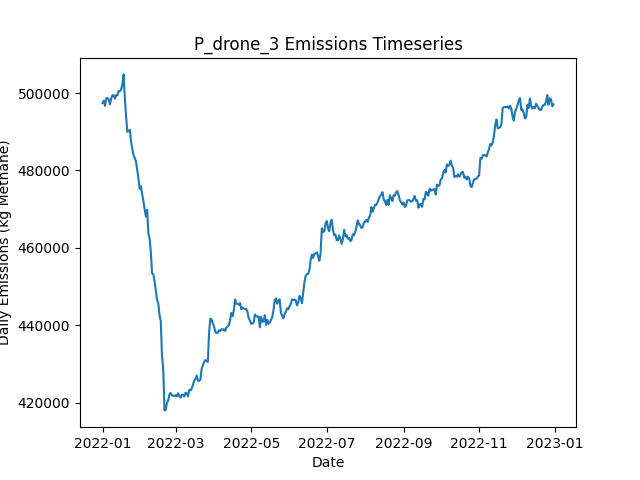

Source data for this figure (header and first rows):
Date, Daily Emissions (Kg Methane), Daily Mitigable Emissions (Kg Methane), Daily Non-Mitigable Emissions (Kg Methan…, Daily Cost ($), Active Leaks, New Leaks, Leaks Repaired, Leaks Naturally Repaired, Leaks Tagged, Daily Repair Cost ($), Daily Natural Repair Cost ($), drone Deployment Cost ($), drone Sites flagged for Follow-Up, drone Leaks tagged for repair, drone Sites Visited, drone Travel Time (Minutes), drone Survey Time (Minutes), OGI_FU Deployment Cost ($), OGI_FU Sites flagged for Follow-Up, OGI_FU Leaks tagged for repair, OGI_FU Sites Visited, OGI_FU Travel Time (Minutes), OGI_FU Survey Time (Minutes)
2022-01-01, 497422, 98565, 398857, 500, 3589, 3615, 0, 15, 0.00000, 0.00000, 3000, 500, 0, , 9, 300, 180, 0.00000, , 0, 0, 0, 0
2022-01-02, 498026, 99083, 398943, 500, 3591, 9, 0, 7, 0.00000, 0.00000, 1400, 500, 0, , 9, 300, 180, 0.00000, , 0, 0, 0, 0
2022-01-03, 496690, 99077, 397613, 1500, 3589, 6, 0, 6, 66, 0.00000, 1200, 500, 9, , 9, 300, 180, 1000, , 66, 3, 120, 360
2022-01-04, 498686, 98861, 399825, 1500, 3588, 13, 0, 12, 71, 0.00000, 2400, 500, 9, , 9, 300, 180, 1000, , 71, 3, 120, 360
2022-01-05, 498704, 99052, 399652, 1500, 3593, 9, 0, 1, 59, 0.00000, 200, 500, 9, , 9, 300, 180, 1000, , 59, 3, 120, 360
2022-01-06, 498333, 99356, 398978, 1500, 3588, 7, 0, 8, 71, 0.00000, 1600, 500, 9, , 9, 300, 180, 1000, , 71, 3, 120, 360
2022-01-07, 497071, 99061, 398010, 1500, 3586, 7, 0, 6, 82, 0.00000, 1200, 500, 9, , 9, 300, 180, 1000, , 82, 3, 120, 360
2022-01-08, 498643, 99094, 399548, 1500, 3593, 11, 0, 2, 81, 0.00000, 400, 500, 9, , 9, 300, 180, 1000, , 81, 3, 120, 360
2022-01-09, 499434, 99125, 400308, 1500, 3596, 7, 0, 3, 60, 0.00000, 600, 500, 9, , 9, 300, 180, 1000, , 60, 3, 120, 360
2022-01-10, 499456, 99752, 399704, 1500, 3599, 15, 0, 2, 77, 0.00000, 400, 500, 9, , 9, 300, 180, 1000, , 77, 3, 120, 360
2022-01-11, 498559, 99823, 398736, 1500, 3598, 10, 0, 6, 75, 0.00000, 1200, 500, 9, , 9, 300, 180, 1000, , 75, 3, 120, 360
2022-01-12, 499478, 100258, 399220, 1500, 3606, 14, 0, 2, 64, 0.00000, 400, 500, 9, , 1, 30, 20, 1000, , 64, 3, 120, 360
2022-01-13, 499423, 100221, 399203, 1000, 3606, 7, 0, 4, 53, 0.00000, 800, 0.00000, 9, , 0, 0, 0, 1000, , 53, 3, 120, 360
2022-01-14, 500514, 100620, 399894, 1000, 3607, 9, 0, 5, 71, 0.00000, 1000, 0.00000, 1, , 0, 0, 0, 1000, , 71, 3, 120, 360
2022-01-15, 500501, 100711, 399790, 1000, 3611, 11, 0, 5, 72, 0.00000, 1000, 0.00000, 0, , 0, 0, 0, 1000, , 72, 3, 120, 360
2022-01-16, 500875, 100808, 400067, 1000, 3614, 10, 0, 3, 84, 0.00000, 600, 0.00000, 0, , 0, 0, 0, 1000, , 84, 3, 120, 360
2022-01-17, 502195, 100867, 401328, 1000, 3620, 9, 0, 1, 69, 0.00000, 200, 0.00000, 0, , 0, 0, 0, 1000, , 69, 3, 120, 360
2022-01-18, 504819, 99465, 405354, 14000, 3567, 19, 65, 5, 64, 13000, 1000, 0.00000, 0, , 0, 0, 0, 1000, , 64, 3, 120, 360
2022-01-19, 498664, 96766, 401898, 13400, 3506, 14, 62, 3, 65, 12400, 600, 0.00000, 0, , 0, 0, 0, 1000, , 65, 3, 120, 360
2022-01-20, 493872, 91973, 401898, 10800, 3465, 16, 49, 6, 73, 9800, 1200, 0.00000, 0, , 0, 0, 0, 1000, , 73, 3, 120, 360
2022-01-21, 489980, 89153, 400827, 15000, 3393, 3, 70, 2, 57, 14000, 400, 0.00000, 0, , 0, 0, 0, 1000, , 57, 3, 120, 360
2022-01-22, 490154, 87029, 403125, 15800, 3320, 9, 74, 3, 62, 14800, 600, 0.00000, 0, , 0, 0, 0, 1000, , 62, 3, 120, 360
2022-01-23, 490496, 85712, 404784, 15000, 3254, 9, 70, 2, 69, 14000, 400, 0.00000, 0, , 0, 0, 0, 1000, , 69, 3, 120, 360
2022-01-24, 487503, 83790, 403713, 11800, 3201, 9, 54, 6, 66, 10800, 1200, 0.00000, 0, , 0, 0, 0, 1000, , 66, 3, 120, 360
2022-01-25, 485569, 81459, 404110, 14800, 3139, 13, 69, 3, 69, 13800, 600, 0.00000, 0, , 0, 0, 0, 1000, , 69, 3, 120, 360
2022-01-26, 483946, 81063, 402883, 14600, 3073, 10, 68, 4, 87, 13600, 800, 0.00000, 0, , 0, 0, 0, 1000, , 87, 3, 120, 360
2022-01-27, 483212, 79914, 403298, 12000, 3019, 9, 55, 5, 77, 11000, 1000, 0.00000, 0, , 0, 0, 0, 1000, , 77, 3, 120, 360
2022-01-28, 482317, 78657, 403661, 9400, 2974, 7, 42, 4, 71, 8400, 800, 0.00000, 0, , 0, 0, 0, 1000, , 71, 3, 120, 360
2022-01-29, 480152, 76785, 403367, 13400, 2915, 5, 62, 1, 69, 12400, 200, 0.00000, 0, , 0, 0, 0, 1000, , 69, 3, 120, 360
2022-01-30, 477849, 74568, 403281, 14800, 2849, 7, 69, 3, 72, 13800, 600, 0.00000, 0, , 0, 0, 0, 1000, , 72, 3, 120, 360
2022-01-31, 475274, 70922, 404352, 16000, 2778, 12, 75, 3, 72, 15000, 600, 0.00000, 0, , 0, 0, 0, 1000, , 72, 3, 120, 360
2022-02-01, 475879, 70007, 405873, 13400, 2729, 16, 62, 1, 88, 12400, 200, 0.00000, 0, , 0, 0, 0, 1000, , 88, 3, 120, 360
2022-02-02, 473802, 67739, 406063, 12200, 2679, 9, 56, 1, 65, 11200, 200, 0.00000, 0, , 0, 0, 0, 1000, , 65, 3, 120, 360
2022-02-03, 472099, 64810, 407290, 12000, 2628, 8, 55, 2, 73, 11000, 400, 0.00000, 0, , 0, 0, 0, 1000, , 73, 3, 120, 360
2022-02-04, 469940, 62754, 407186, 13400, 2573, 9, 62, 1, 97, 12400, 200, 0.00000, 0, , 0, 0, 0, 1000, , 97, 3, 120, 360
2022-02-05, 468063, 60738, 407324, 9300, 2537, 11, 44, 0, 32, 8800, 0.00000, 0.00000, 0, , 0, 0, 0, 500, , 32, 1, 30, 120
2022-02-06, 469823, 60011, 409812, 9800, 2500, 14, 49, 0, 0.00000, 9800, 0.00000, 0.00000, 0, , 0, 0, 0, 0.00000, , 0, 0, 0, 0
2022-02-07, 463750, 56253, 407497, 12200, 2432, 2, 61, 1, 0.00000, 12200, 200, 0.00000, 0, , 0, 0, 0, 0.00000, , 0, 0, 0, 0
2022-02-08, 462369, 55443, 406927, 10800, 2385, 10, 54, 1, 0.00000, 10800, 200, 0.00000, 0, , 0, 0, 0, 0.00000, , 0, 0, 0, 0
2022-02-09, 458817, 52754, 406063, 11600, 2334, 10, 58, 0, 0.00000, 11600, 0.00000, 0.00000, 0, , 0, 0, 0, 0.00000, , 0, 0, 0, 0
2022-02-10, 453419, 47373, 406045, 14800, 2265, 9, 74, 2, 0.00000, 14800, 400, 0.00000, 0, , 0, 0, 0, 0.00000, , 0, 0, 0, 0
2022-02-11, 453163, 46253, 406909, 14400, 2201, 10, 72, 1, 0.00000, 14400, 200, 0.00000, 0, , 0, 0, 0, 0.00000, , 0, 0, 0, 0
2022-02-12, 451293, 43831, 407462, 12000, 2142, 7, 60, 4, 0.00000, 12000, 800, 0.00000, 0, , 0, 0, 0, 0.00000, , 0, 0, 0, 0
2022-02-13, 448842, 40118, 408724, 11600, 2094, 13, 58, 1, 0.00000, 11600, 200, 0.00000, 0, , 0, 0, 0, 0.00000, , 0, 0, 0, 0
2022-02-14, 446580, 38633, 407946, 12800, 2034, 8, 64, 1, 0.00000, 12800, 200, 0.00000, 0, , 0, 0, 0, 0.00000, , 0, 0, 0, 0
2022-02-15, 445613, 36405, 409208, 12400, 1983, 14, 62, 2, 0.00000, 12400, 400, 0.00000, 0, , 0, 0, 0, 0.00000, , 0, 0, 0, 0
2022-02-16, 442597, 33873, 408724, 16400, 1905, 7, 82, 0, 0.00000, 16400, 0.00000, 0.00000, 0, , 0, 0, 0, 0.00000, , 0, 0, 0, 0
2022-02-17, 441130, 32389, 408741, 11200, 1856, 9, 56, 0, 0.00000, 11200, 0.00000, 0.00000, 0, , 0, 0, 0, 0.00000, , 0, 0, 0, 0
2022-02-18, 431968, 23435, 408534, 12800, 1798, 9, 64, 1, 0.00000, 12800, 200, 0.00000, 0, , 0, 0, 0, 0.00000, , 0, 0, 0, 0
2022-02-19, 428676, 18500, 410175, 17000, 1726, 16, 85, 1, 0.00000, 17000, 200, 0.00000, 0, , 0, 0, 0, 0.00000, , 0, 0, 0, 0
2022-02-20, 417981, 7045, 410936, 5400, 1704, 9, 27, 0, 0.00000, 5400, 0.00000, 0.00000, 0, , 0, 0, 0, 0.00000, , 0, 0, 0, 0
2022-02-21, 418099, 7077, 411022, 0.00000, 1707, 7, 0, 0, 0.00000, 0.00000, 0.00000, 0.00000, 0, , 0, 0, 0, 0.00000, , 0, 0, 0, 0
2022-02-22, 419936, 7099, 412836, 0.00000, 1716, 13, 0, 0, 0.00000, 0.00000, 0.00000, 0.00000, 0, , 0, 0, 0, 0.00000, , 0, 0, 0, 0
2022-02-23, 420500, 7474, 413027, 0.00000, 1724, 12, 0, 0, 0.00000, 0.00000, 0.00000, 0.00000, 0, , 0, 0, 0, 0.00000, , 0, 0, 0, 0
2022-02-24, 422116, 7535, 414582, 0.00000, 1729, 11, 0, 1, 0.00000, 0.00000, 200, 0.00000, 0, , 0, 0, 0, 0.00000, , 0, 0, 0, 0
2022-02-25, 422518, 7556, 414962, 0.00000, 1735, 6, 0, 0, 0.00000, 0.00000, 0.00000, 0.00000, 0, , 0, 0, 0, 0.00000, , 0, 0, 0, 0
2022-02-26, 421862, 7660, 414202, 0.00000, 1742, 12, 0, 0, 0.00000, 0.00000, 0.00000, 0.00000, 0, , 0, 0, 0, 0.00000, , 0, 0, 0, 0
2022-02-27, 421786, 7670, 414115, 0.00000, 1744, 9, 0, 4, 0.00000, 0.00000, 800, 0.00000, 0, , 0, 0, 0, 0.00000, , 0, 0, 0, 0
2022-02-28, 421697, 7962, 413735, 0.00000, 1755, 15, 0, 0, 0.00000, 0.00000, 0.00000, 0.00000, 0, , 0, 0, 0, 0.00000, , 0, 0, 0, 0
2022-03-01, 421908, 8276, 413631, 0.00000, 1755, 7, 0, 3, 0.00000, 0.00000, 600, 0.00000, 0, , 0, 0, 0, 0.00000, , 0, 0, 0, 0
... 305 more rows
